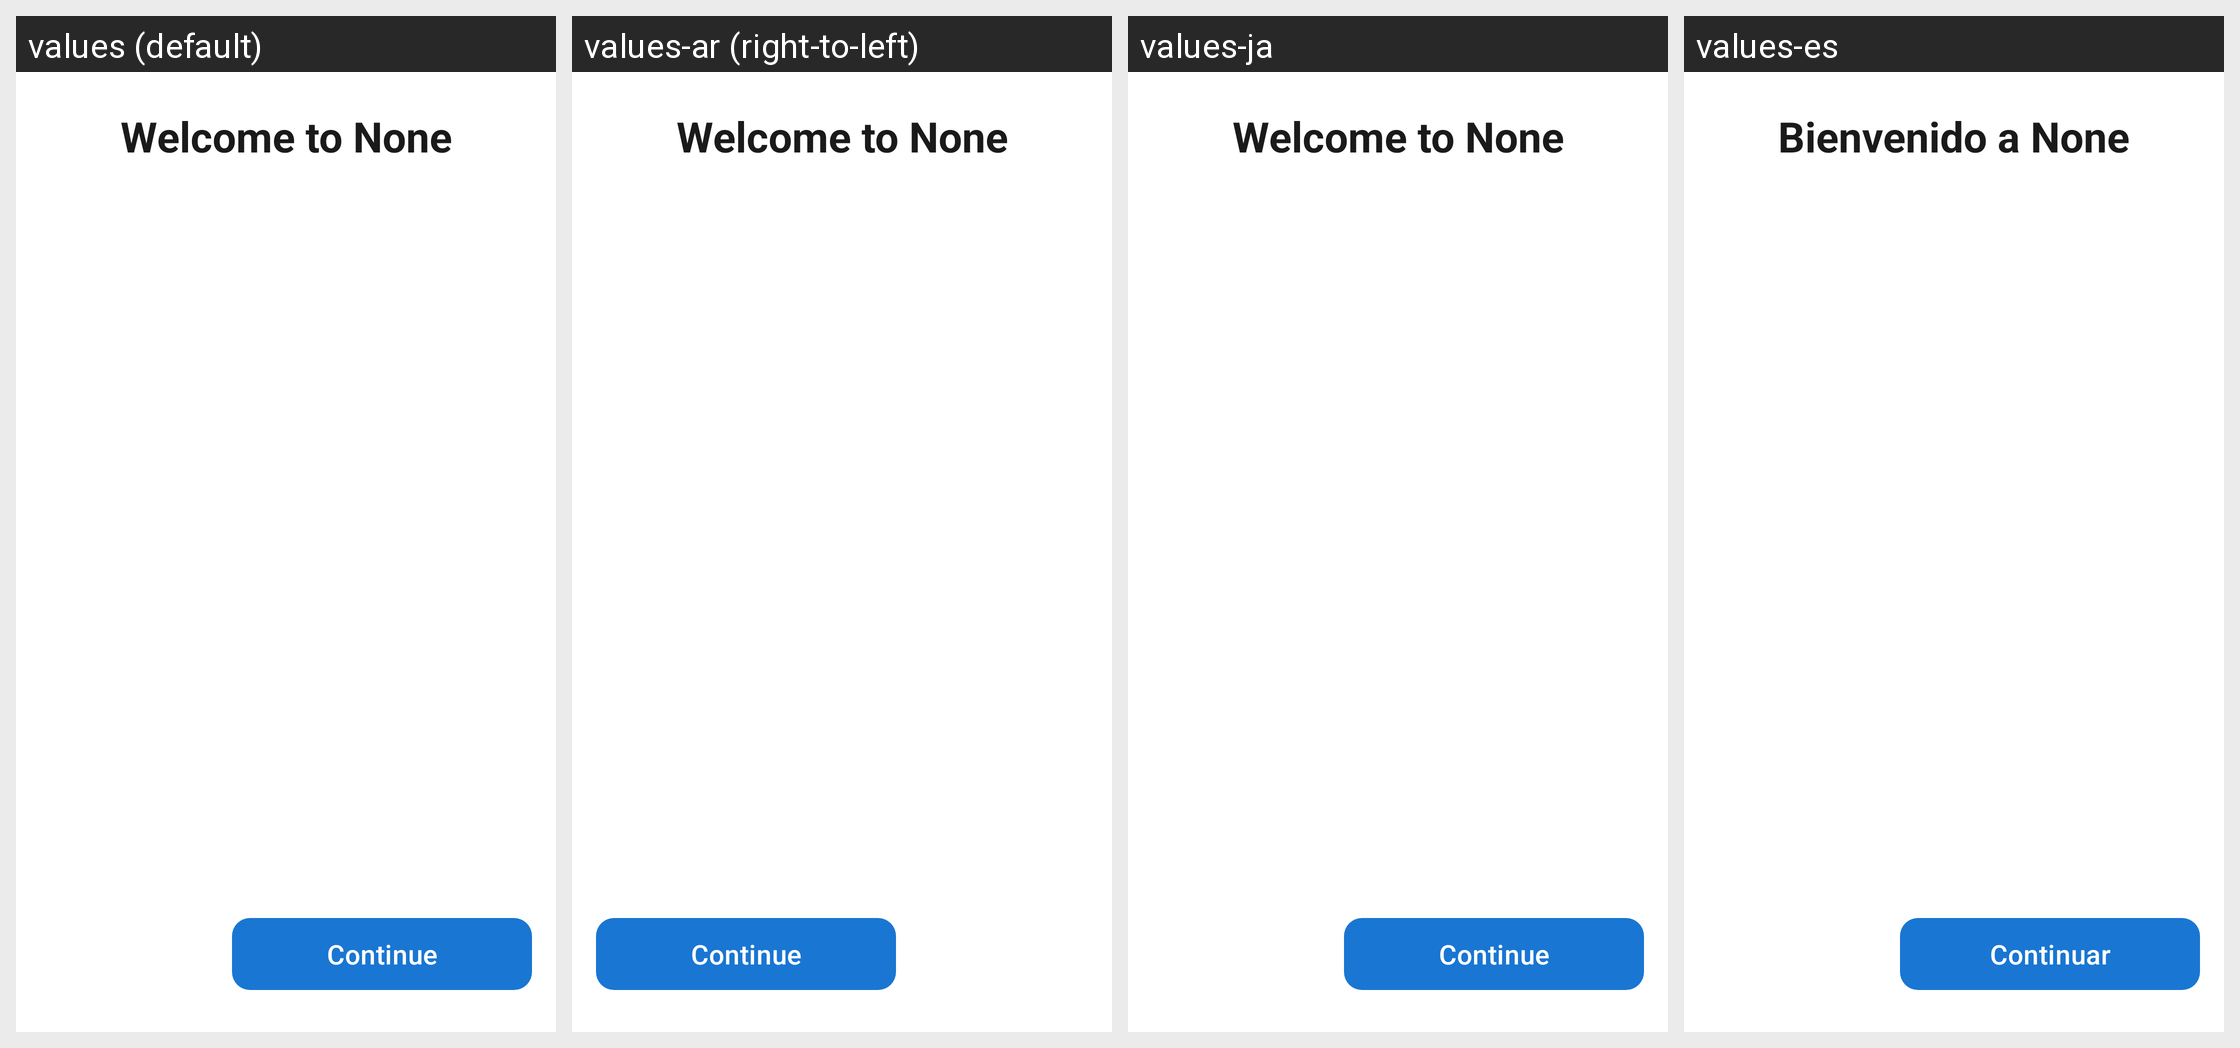

Locale-by-locale string values for the Android screen shown in this grid:
Android screen res/layout/activity_language_selection.xml rendered under 4 locales, left to right: values (default), values-ar (right-to-left), values-ja, values-es. Device: Nexus 5 (rendered at 1080×1920; each locale shown at half size, 540×960, under a caption strip naming it); theme Theme.TeaBoard.
Other locales in the repository, not shown: values-de, values-fr, values-it, values-pt, values-zh.
Strings drawn on this screen, with the default value and each locale's value (text and hints the layout hard-codes appear in the picture but are not listed):

welcome_title
  values: Welcome to None
  values-ar: Welcome to None  [not translated; the default value is used]
  values-ja: Welcome to None  [not translated; the default value is used]
  values-es: Bienvenido a None

continue_button
  values: Continue
  values-ar: Continue  [not translated; the default value is used]
  values-ja: Continue  [not translated; the default value is used]
  values-es: Continuar
